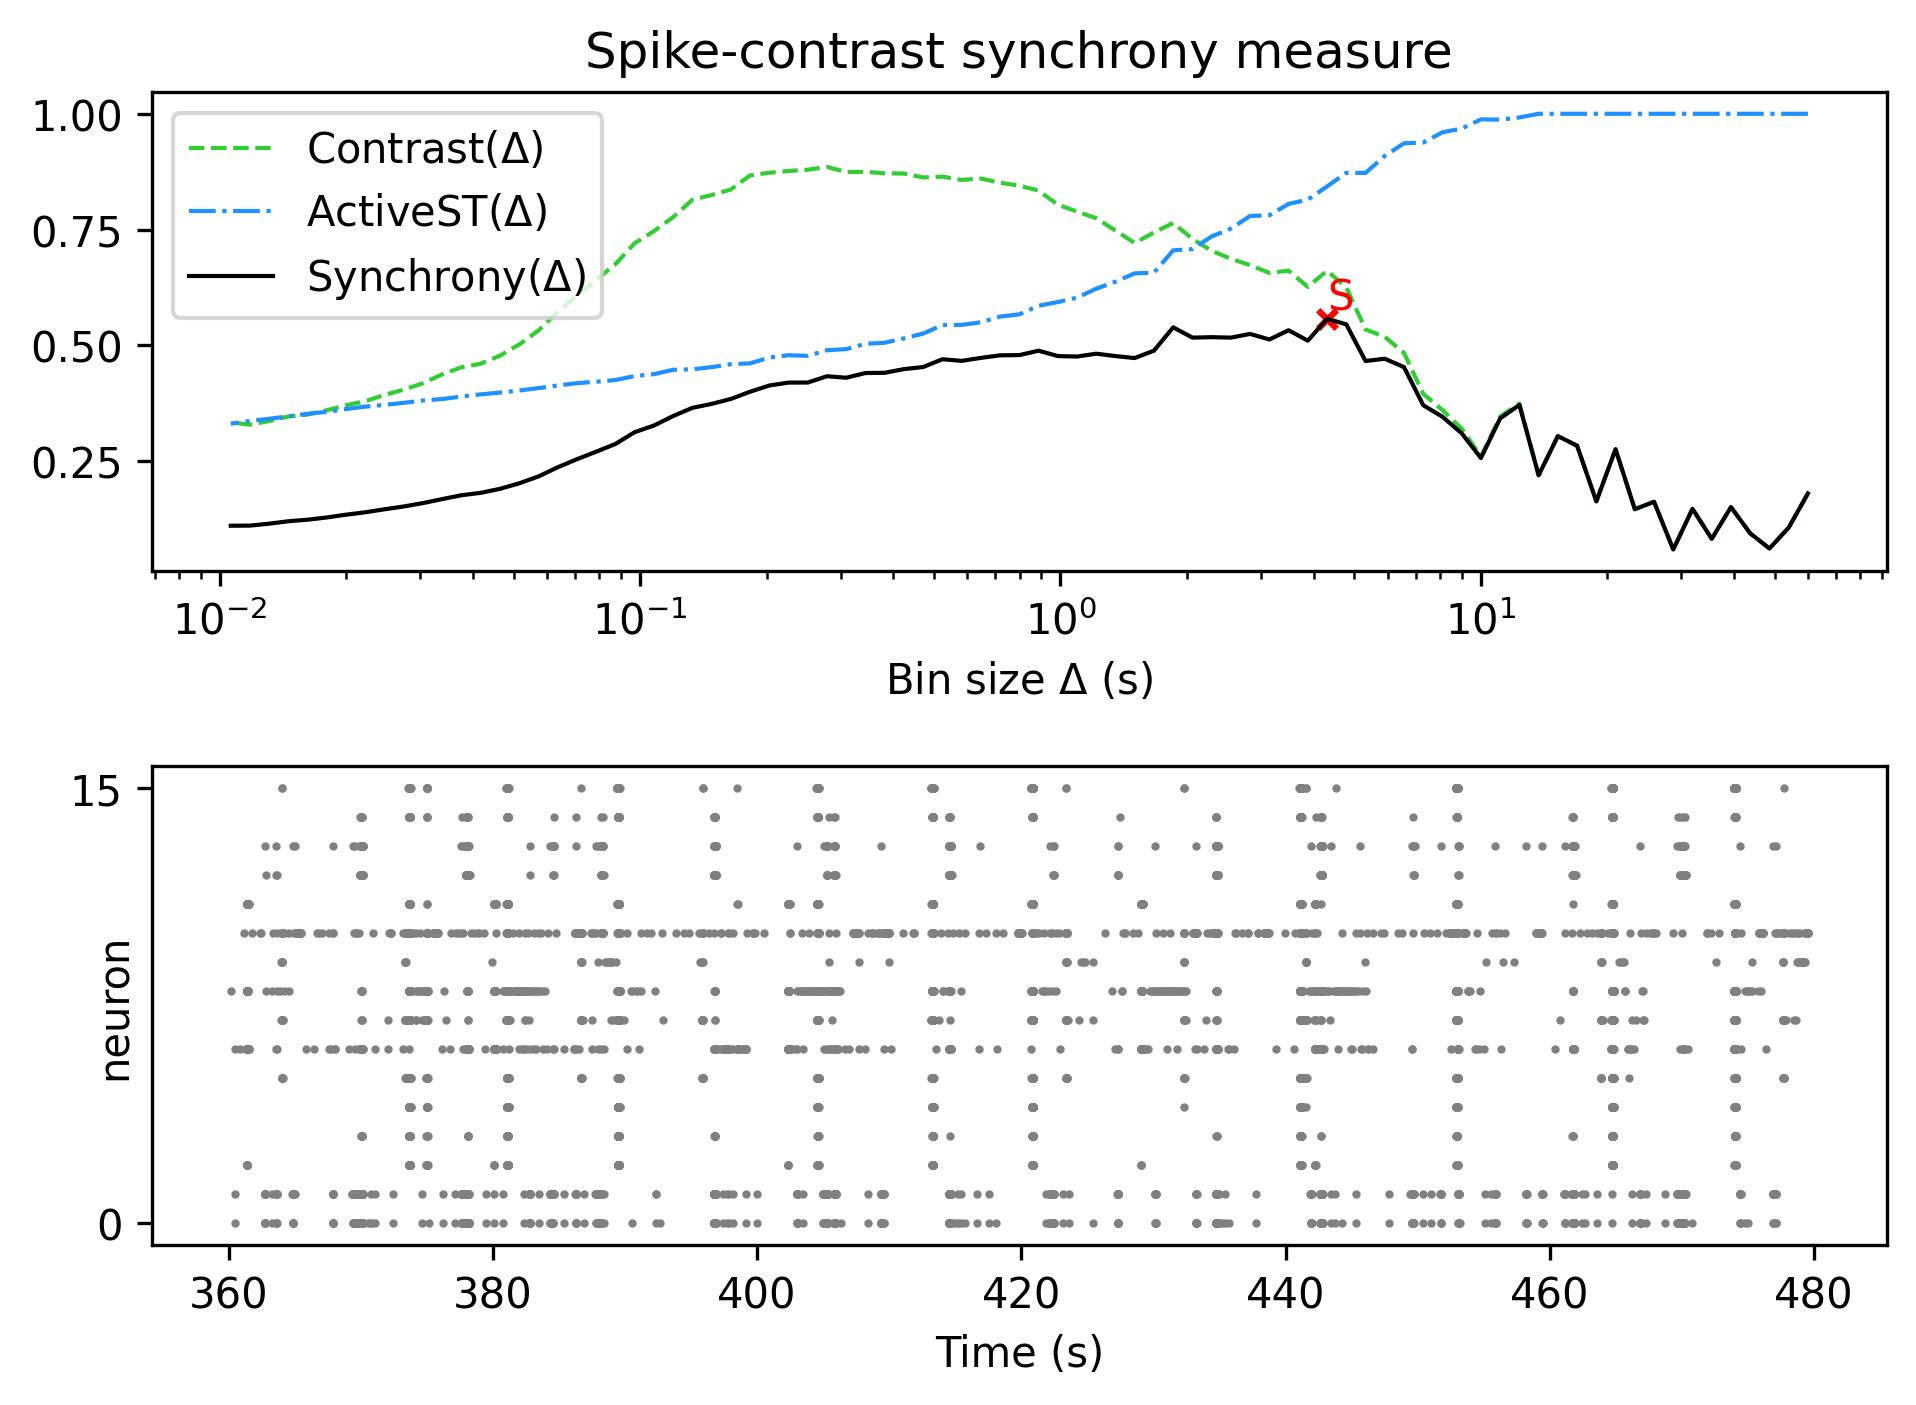

The data file committed next to this chart (first rows):
, Spike-contrast (60.0 s), Spike-contrast (54.0 s), Spike-contrast (48.6 s), Spike-contrast (43.74 s), Spike-contrast (39.366 s), Spike-contrast (35.429 s), Spike-contrast (31.886 s), Spike-contrast (28.698 s), Spike-contrast (25.828 s), Spike-contrast (23.245 s), Spike-contrast (20.921 s), Spike-contrast (18.829 s), Spike-contrast (16.946 s), Spike-contrast (15.251 s), Spike-contrast (13.726 s), Spike-contrast (12.353 s), Spike-contrast (11.118 s), Spike-contrast (10.006 s), Spike-contrast (9.006 s), Spike-contrast (8.105 s), Spike-contrast (7.295 s), Spike-contrast (6.565 s), Spike-contrast (5.909 s)
0, 0.1801, 0.1061, 0.06122, 0.09392, 0.1506, 0.08215, 0.1468, 0.05906, 0.1621, 0.1461, 0.2755, 0.163, 0.2831, 0.3039, 0.2193, 0.3713, 0.3421, 0.2566, 0.31, 0.3457, 0.3706, 0.4529, 0.471
